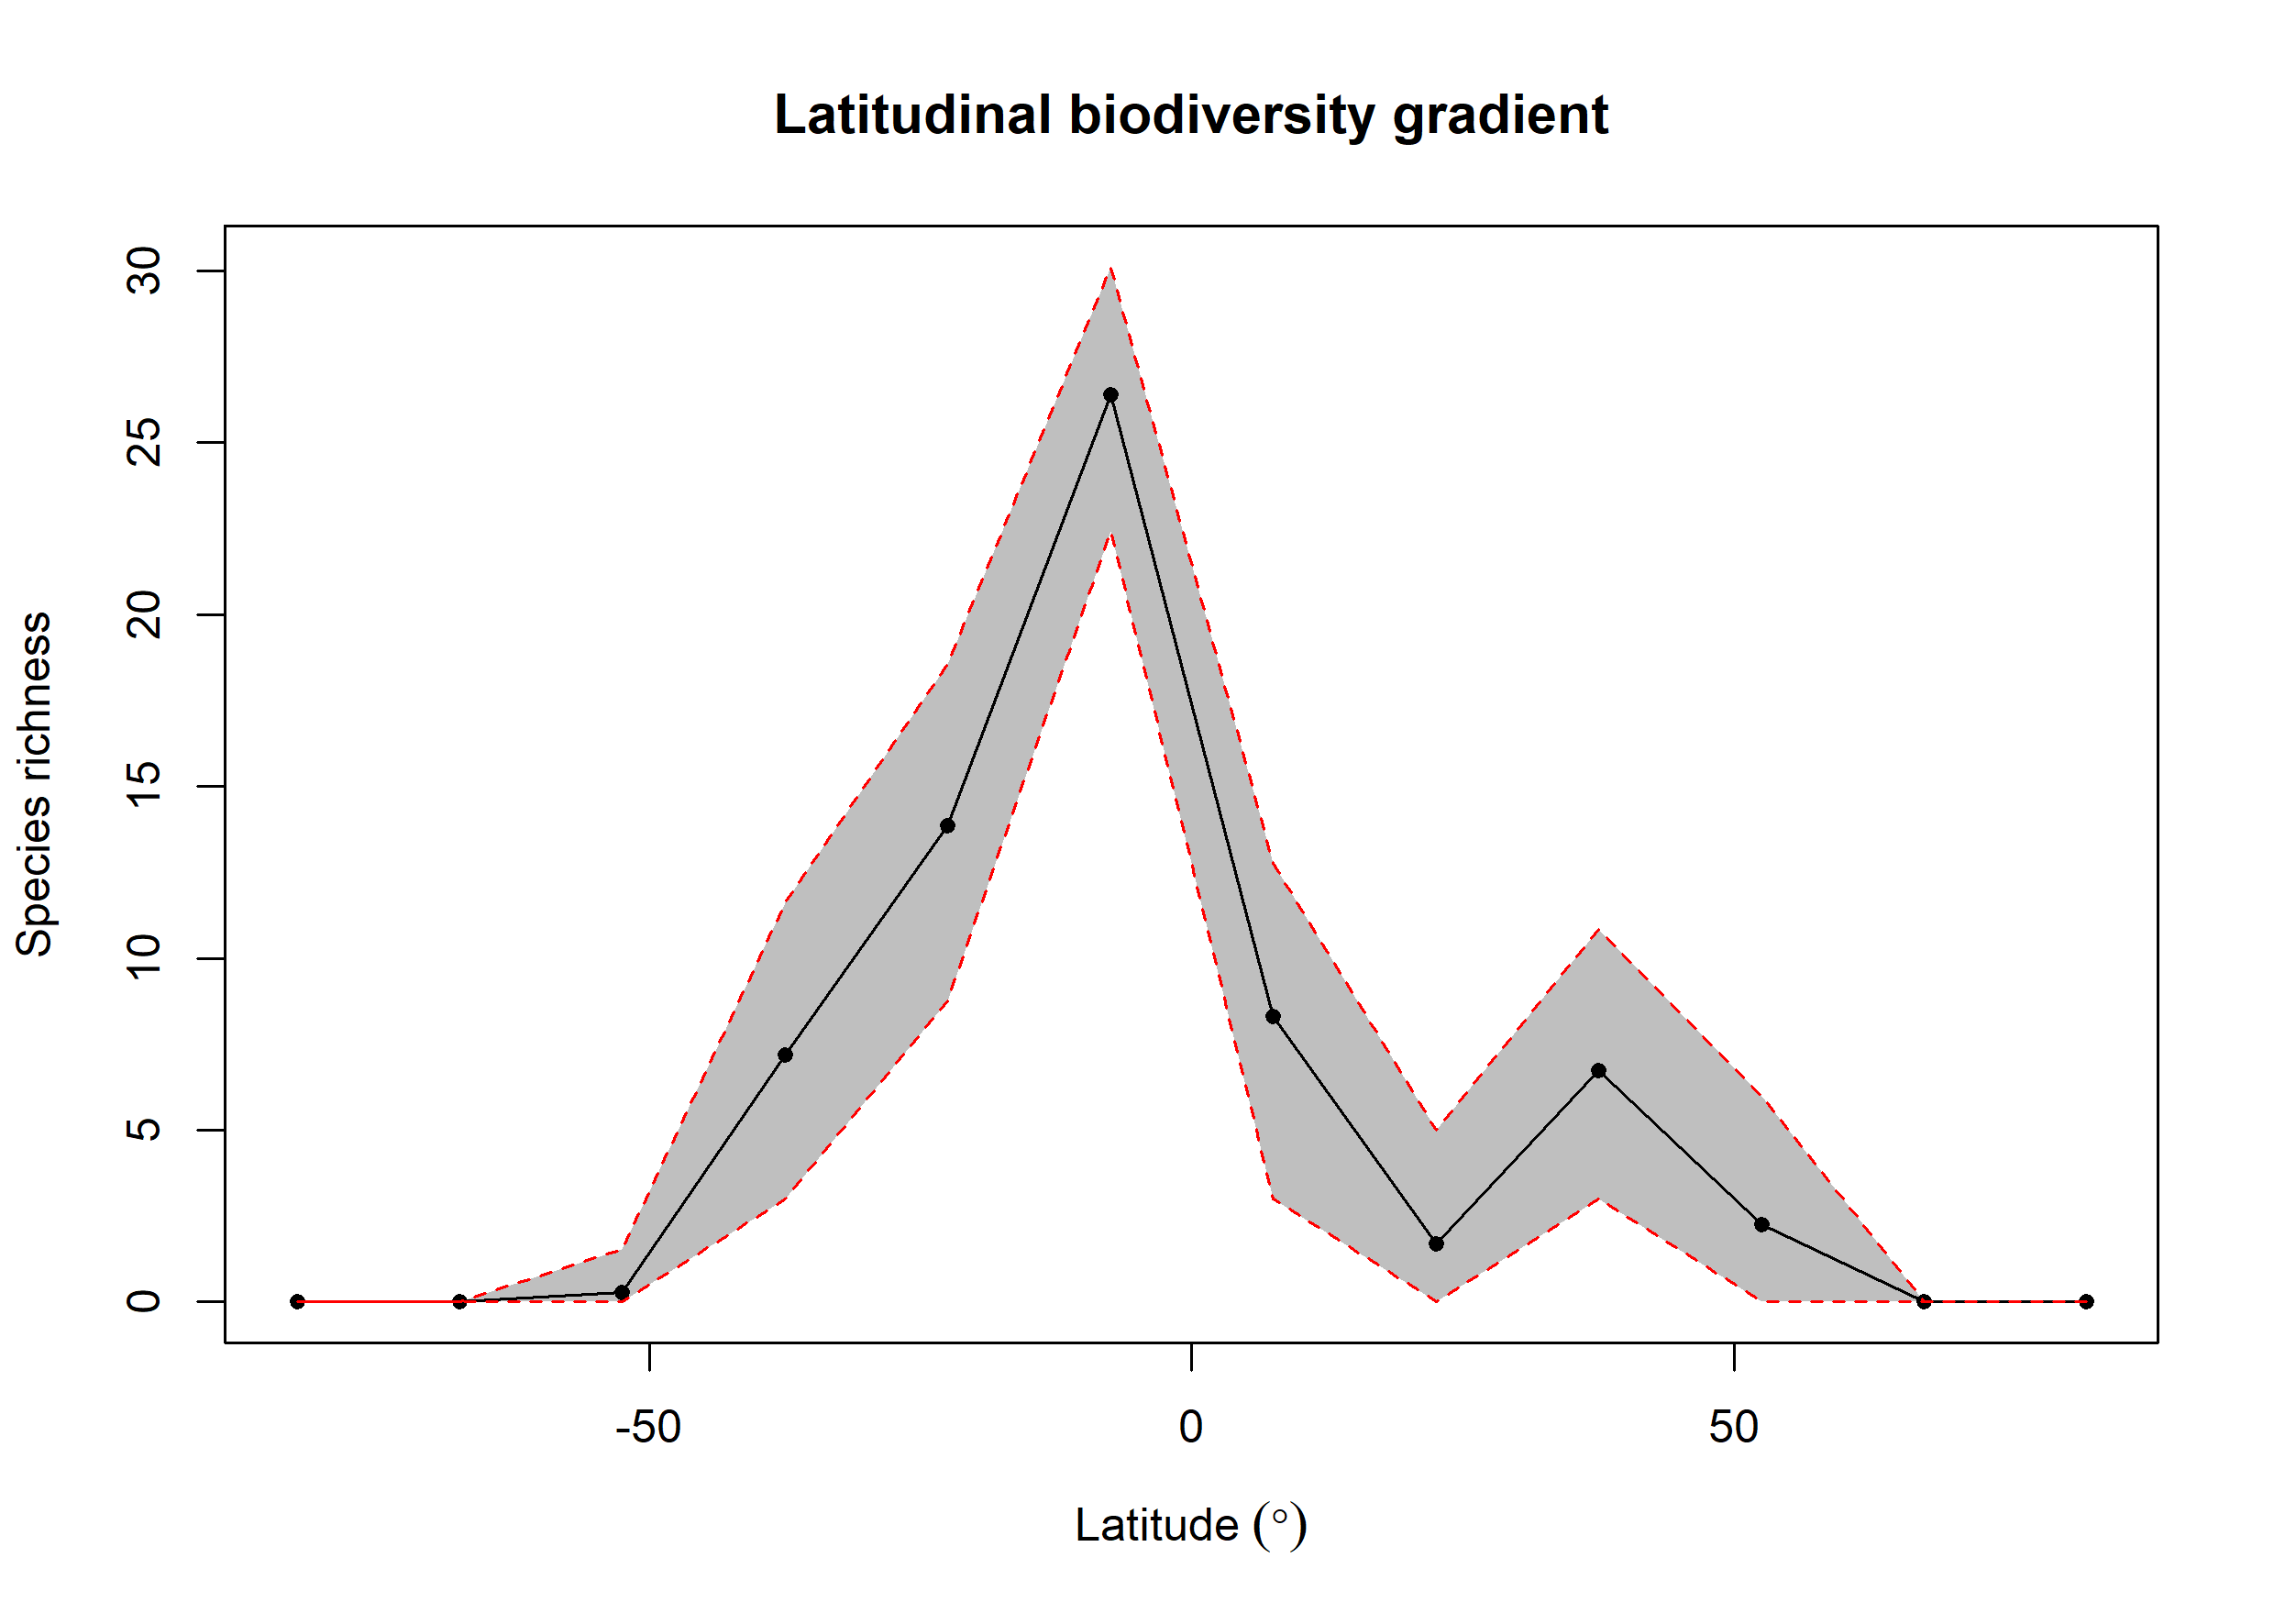

The file beside this chart, header and first rows:
bin, max, min, mid, hemisphere, mean_richness, CI.Lower, CI.Upper
1, 90, 75, 82.5, N, 0.02, 0, 0
2, 75, 60, 67.5, N, 0.02, 0, 0
3, 60, 45, 52.5, N, 2.248, 0, 5.993
4, 45, 30, 37.5, N, 6.721, 3, 10.83
5, 30, 15, 22.5, N, 1.69, 0, 5
6, 15, 0, 7.5, N, 8.313, 3, 12.76
7, 0, -15, -7.5, S, 26.4, 22.42, 30.12
8, -15, -30, -22.5, S, 13.86, 8.759, 18.54
9, -30, -45, -37.5, S, 7.2, 3, 11.61
10, -45, -60, -52.5, S, 0.27, 0, 1.525
11, -60, -75, -67.5, S, NA, NA, NA
12, -75, -90, -82.5, S, NA, NA, NA
